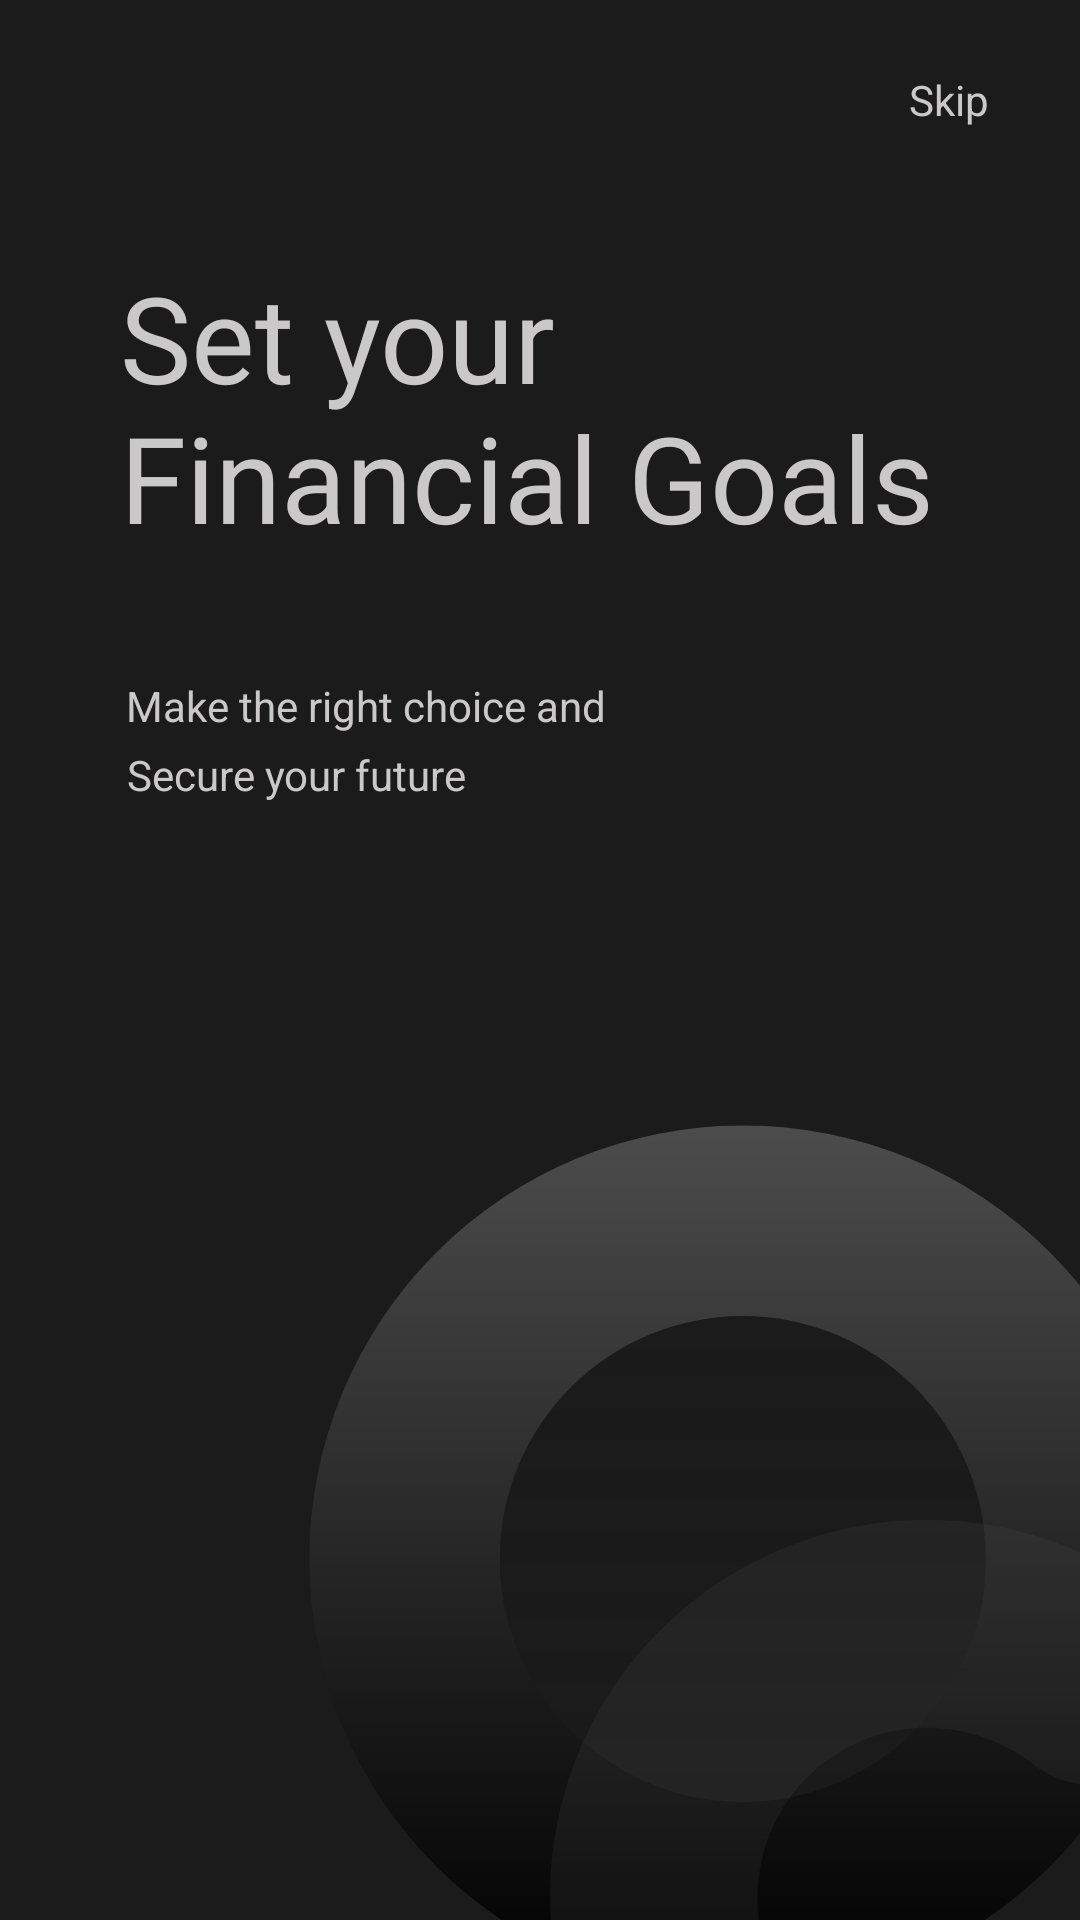

Reconstruct the res/layout file that produces this screen, plus the resources it refers to.
<!-- AndroidManifest.xml: application theme Theme.Earth -->
<!-- res/layout/activity_main.xml -->
<?xml version="1.0" encoding="utf-8"?>
<androidx.constraintlayout.widget.ConstraintLayout xmlns:android="http://schemas.android.com/apk/res/android"
    xmlns:app="http://schemas.android.com/apk/res-auto"
    xmlns:tools="http://schemas.android.com/tools"
    android:layout_width="match_parent"
    android:layout_height="match_parent"
    android:background="@drawable/bg1"
    tools:context=".MainActivity">

    <TextView
        android:id="@+id/id_skip"
        android:layout_width="60dp"
        android:layout_height="25dp"
        android:gravity="center"
        android:text="Skip"
        android:layout_marginTop="20dp"
        android:textColor="@color/txt_white_color"
        app:layout_constraintBottom_toTopOf="@+id/txt1"
        app:layout_constraintEnd_toEndOf="@+id/txt1"
        app:layout_constraintHorizontal_bias="0.954"
        app:layout_constraintStart_toStartOf="@+id/txt1"
        app:layout_constraintTop_toTopOf="parent"
        app:layout_constraintVertical_bias="1.0" />

    <TextView
        android:id="@+id/txt1"
        android:layout_width="wrap_content"
        android:layout_height="wrap_content"
        android:fontFamily="@font/aclonica"
        android:padding="40dp"
        android:text="Set your Financial Goals"
        android:textColor="@color/txt_white_color"
        android:textSize="40dp"
        app:layout_constraintBottom_toBottomOf="parent"
        app:layout_constraintHorizontal_bias="0.0"
        app:layout_constraintLeft_toLeftOf="parent"
        app:layout_constraintRight_toRightOf="parent"
        app:layout_constraintTop_toTopOf="parent"
        app:layout_constraintVertical_bias="0.099" />

    <TextView
        android:id="@+id/textView2"
        android:layout_width="300dp"
        android:layout_height="wrap_content"
        android:text="Make the right choice and "
        android:textColor="@color/txt_white_color"
        android:layout_marginLeft="40dp"
        app:layout_constraintBottom_toBottomOf="parent"
        app:layout_constraintEnd_toEndOf="parent"
        app:layout_constraintHorizontal_bias="0.096"
        app:layout_constraintStart_toStartOf="parent"
        app:layout_constraintTop_toBottomOf="@+id/txt1"
        app:layout_constraintVertical_bias="0.0" />

    <TextView
        android:id="@+id/textView3"
        android:layout_width="300dp"
        android:layout_height="wrap_content"
        android:layout_marginLeft="40dp"
        android:layout_marginTop="4dp"
        android:text="Secure your future"
        android:textColor="@color/txt_white_color"
        app:layout_constraintEnd_toEndOf="parent"
        app:layout_constraintHorizontal_bias="0.12"
        app:layout_constraintStart_toStartOf="parent"
        app:layout_constraintTop_toBottomOf="@+id/textView2" />


</androidx.constraintlayout.widget.ConstraintLayout>
<!-- resources referenced by this layout -->
<resources>
  <color name="txt_white_color">#CAC8C8</color>
  <!-- drawable bg1: png bitmap (drawable-v24, 31204 bytes) -->
  <style name="Theme.Earth" parent="Theme.MaterialComponents.NoActionBar">
          
        
          <item name="colorPrimary">@color/bg_leger_black</item>
          <item name="colorPrimaryVariant">@color/bg_leger_black</item>
          <item name="colorOnPrimary">@color/white</item>
          
          <item name="colorSecondary">@color/teal_200</item>
          <item name="colorSecondaryVariant">@color/teal_700</item>
          <item name="colorOnSecondary">@color/black</item>
          
          <item name="android:statusBarColor" tools:targetApi="l">?attr/colorPrimaryVariant</item>
          
      </style>
  <color name="bg_leger_black">#1b1b1b</color>
  <color name="white">#FFFFFFFF</color>
  <color name="teal_200">#FF03DAC5</color>
  <color name="teal_700">#FF018786</color>
  <color name="black">#FF000000</color>
</resources>
